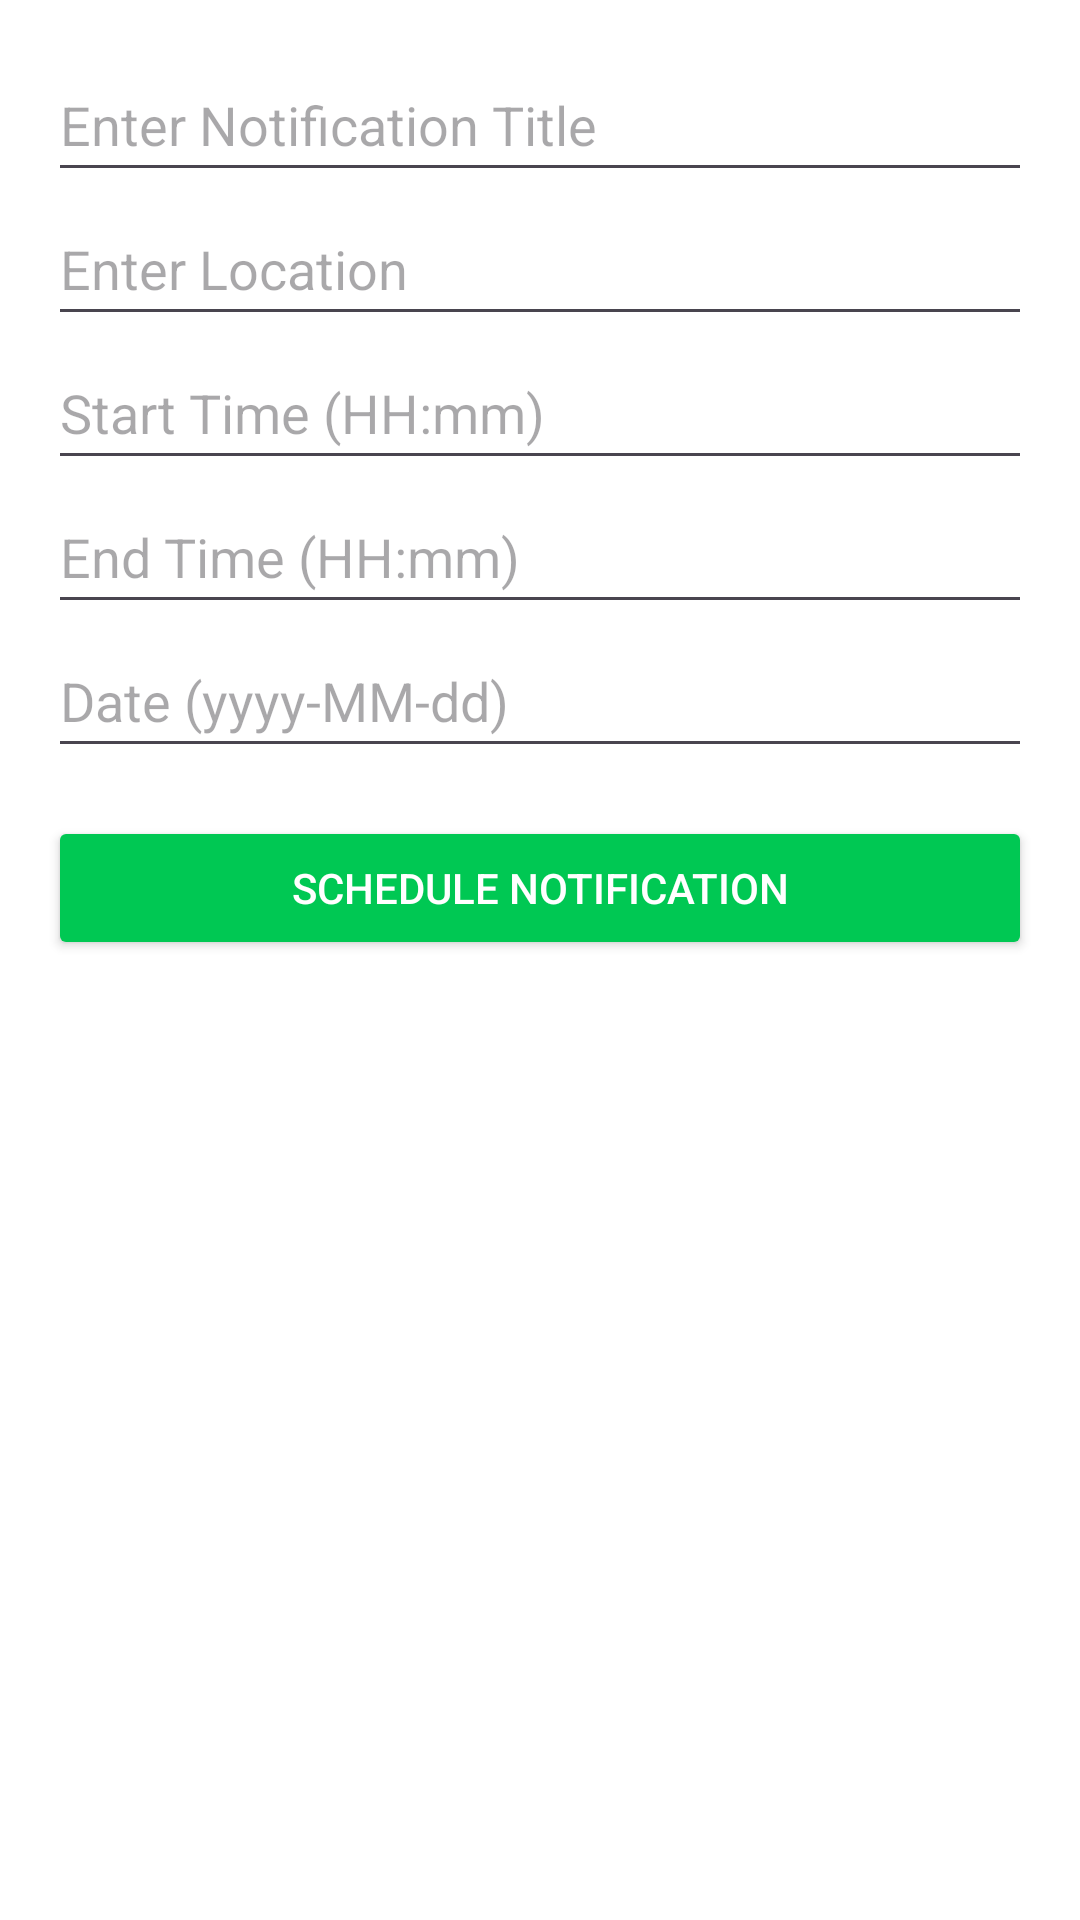

The Android layout XML behind this screen, and the referenced resources:
<!-- AndroidManifest.xml: application theme Theme.WhatsOnMyPlate -->
<!-- res/layout/activity_schedule_notification.xml -->
<?xml version="1.0" encoding="utf-8"?>
<ScrollView xmlns:android="http://schemas.android.com/apk/res/android"
    android:layout_width="match_parent"
    android:layout_height="match_parent"
    android:background="@android:color/white"
    android:padding="16dp">

    <LinearLayout
        android:layout_width="match_parent"
        android:layout_height="wrap_content"
        android:orientation="vertical">

        
        <EditText
            android:id="@+id/etTitle"
            android:layout_width="match_parent"
            android:layout_height="wrap_content"
            android:hint="Enter Notification Title"
            android:textColor="#FFFFFF"
            android:minHeight="48dp" />

        
        <EditText
            android:id="@+id/etLocation"
            android:layout_width="match_parent"
            android:layout_height="wrap_content"
            android:hint="Enter Location"
            android:textColor="#FFFFFF"
            android:minHeight="48dp" />

        
        <EditText
            android:id="@+id/etStartTime"
            android:layout_width="match_parent"
            android:layout_height="wrap_content"
            android:hint="Start Time (HH:mm)"
            android:minHeight="48dp" />

        
        <EditText
            android:id="@+id/etEndTime"
            android:layout_width="match_parent"
            android:layout_height="wrap_content"
            android:hint="End Time (HH:mm)"
            android:minHeight="48dp" />

        
        <EditText
            android:id="@+id/etDate"
            android:layout_width="match_parent"
            android:layout_height="wrap_content"
            android:hint="Date (yyyy-MM-dd)"
            android:minHeight="48dp" />

        
        <Button
            android:id="@+id/btnScheduleNotification"
            android:layout_width="match_parent"
            android:layout_height="wrap_content"
            android:text="Schedule Notification"
            android:backgroundTint="#00C853"
            android:textColor="#FFFFFF"
            android:layout_marginTop="16dp" />

    </LinearLayout>
</ScrollView>
<!-- resources referenced by this layout -->
<resources>
  <style name="Theme.WhatsOnMyPlate" parent="Base.Theme.WhatsOnMyPlate" />
  <style name="Base.Theme.WhatsOnMyPlate" parent="Theme.Material3.DayNight.NoActionBar">
          
          
      </style>
</resources>
